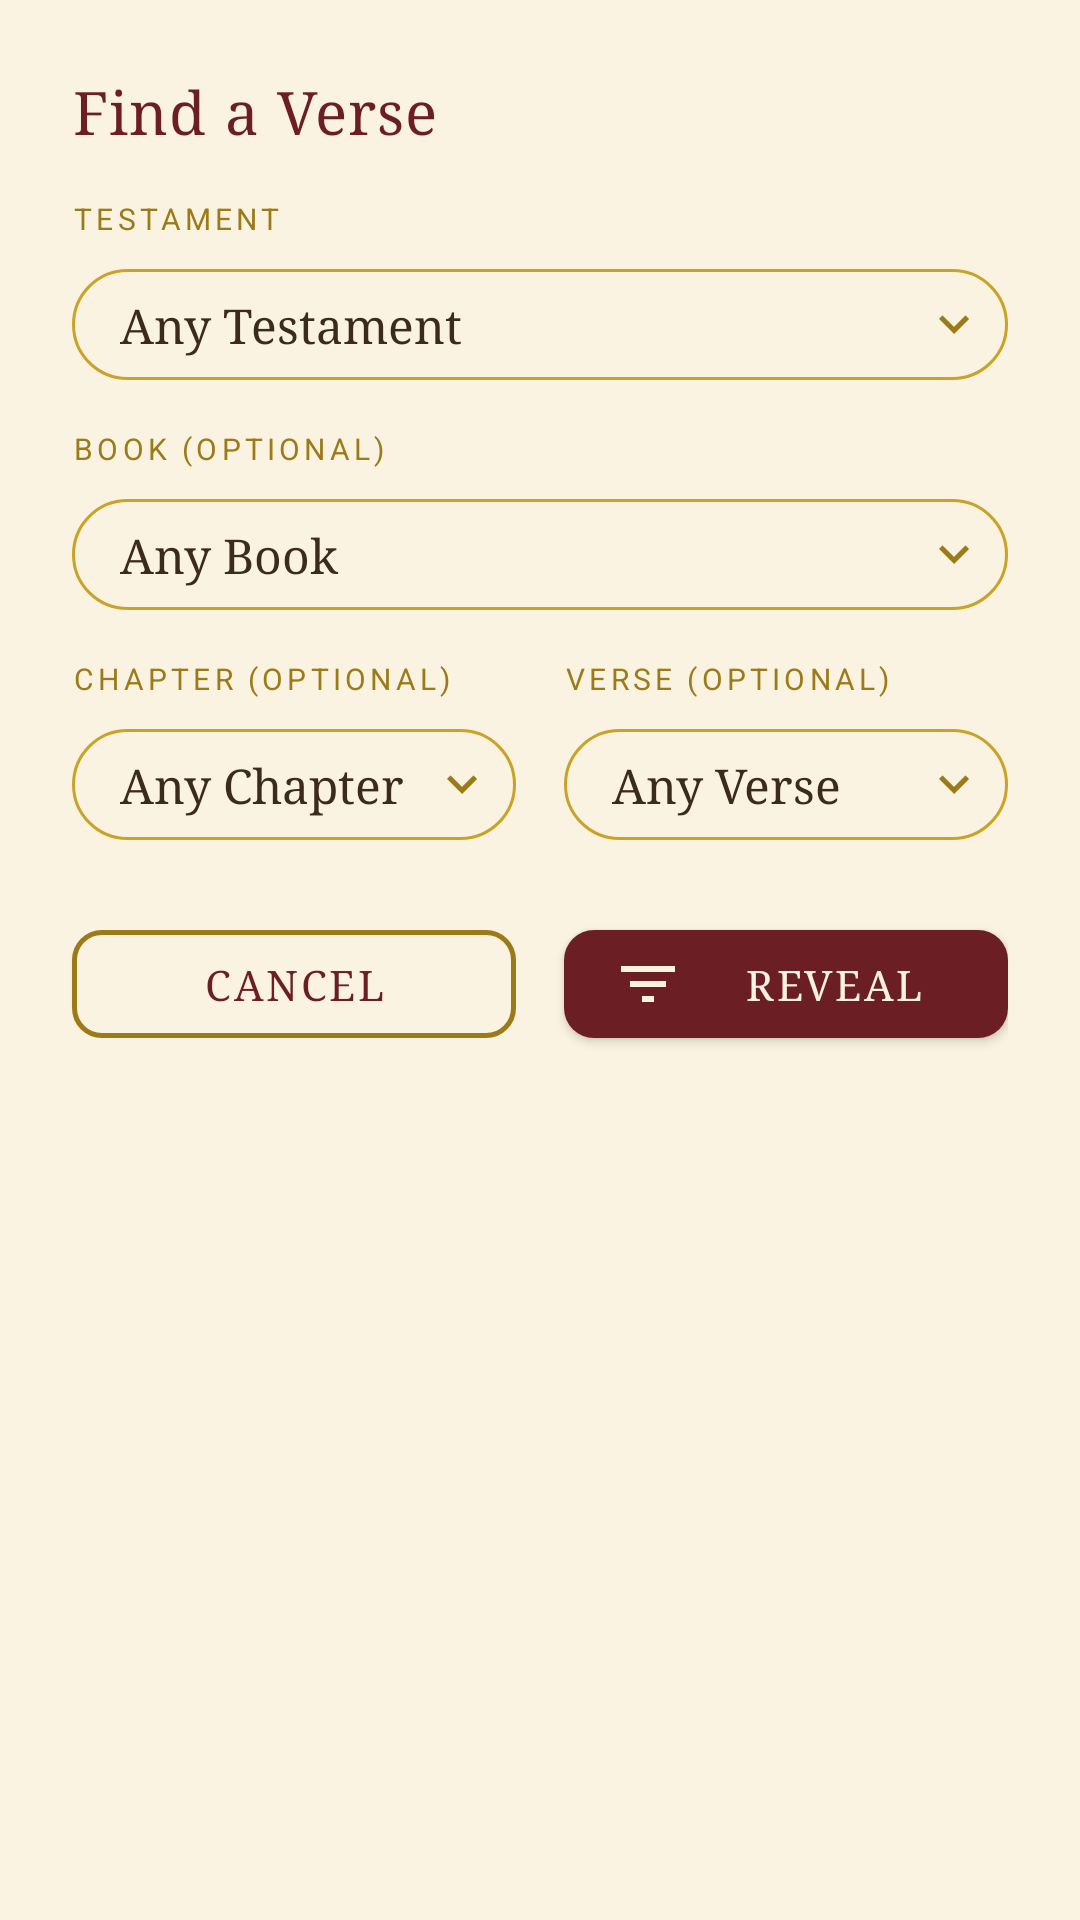

Produce the Android XML layout that renders to this screen, including the resource entries it uses.
<!-- AndroidManifest.xml: application theme Theme.BibleVerse -->
<!-- res/layout/bottom_sheet_verse_filter.xml -->
<?xml version="1.0" encoding="utf-8"?>
<ScrollView xmlns:android="http://schemas.android.com/apk/res/android"
    xmlns:app="http://schemas.android.com/apk/res-auto"
    android:layout_width="match_parent"
    android:layout_height="wrap_content">

    <LinearLayout
        android:layout_width="match_parent"
        android:layout_height="wrap_content"
        android:orientation="vertical"
        android:padding="@dimen/spacing_l">

        <TextView
            android:layout_width="wrap_content"
            android:layout_height="wrap_content"
            android:text="@string/filter_title"
            android:textAppearance="@style/TextAppearance.BibleVerse.Headline" />

        <ProgressBar
            android:id="@+id/progressBar"
            android:layout_width="wrap_content"
            android:layout_height="wrap_content"
            android:layout_gravity="center"
            android:layout_marginTop="@dimen/spacing_xl"
            android:layout_marginBottom="@dimen/spacing_xl"
            android:visibility="gone" />

        <TextView
            android:id="@+id/tvError"
            android:layout_width="match_parent"
            android:layout_height="wrap_content"
            android:layout_marginTop="@dimen/spacing_s"
            android:textColor="@color/error_red"
            android:visibility="gone" />

        
        <LinearLayout
            android:id="@+id/groupFilterInputs"
            android:layout_width="match_parent"
            android:layout_height="wrap_content"
            android:orientation="vertical">

            <TextView
                style="@style/TextAppearance.BibleVerse.Label"
                android:layout_width="wrap_content"
                android:layout_height="wrap_content"
                android:layout_marginTop="@dimen/spacing_m"
                android:layout_marginBottom="10dp"
                android:text="@string/filter_testament_label" />
            <TextView
                android:id="@+id/tvTestament"
                android:layout_width="match_parent"
                android:layout_height="wrap_content"
                android:background="@drawable/bg_pill_gold_outline"
                android:clickable="true"
                android:drawableEnd="@drawable/ic_chevron_down"
                android:drawablePadding="@dimen/spacing_s"
                android:ellipsize="end"
                android:focusable="true"
                android:paddingStart="@dimen/spacing_m"
                android:paddingTop="@dimen/spacing_s"
                android:paddingEnd="@dimen/spacing_s"
                android:paddingBottom="@dimen/spacing_s"
                android:singleLine="true"
                android:text="@string/testament_any"
                android:textColor="@color/ink_brown"
                android:textSize="@dimen/text_body" />

            <TextView
                style="@style/TextAppearance.BibleVerse.Label"
                android:layout_width="wrap_content"
                android:layout_height="wrap_content"
                android:layout_marginTop="@dimen/spacing_m"
                android:layout_marginBottom="10dp"
                android:text="@string/filter_book_label" />
            <TextView
                android:id="@+id/tvBook"
                android:layout_width="match_parent"
                android:layout_height="wrap_content"
                android:background="@drawable/bg_pill_gold_outline"
                android:clickable="true"
                android:drawableEnd="@drawable/ic_chevron_down"
                android:drawablePadding="@dimen/spacing_s"
                android:ellipsize="end"
                android:focusable="true"
                android:paddingStart="@dimen/spacing_m"
                android:paddingTop="@dimen/spacing_s"
                android:paddingEnd="@dimen/spacing_s"
                android:paddingBottom="@dimen/spacing_s"
                android:singleLine="true"
                android:text="@string/filter_book_any"
                android:textColor="@color/ink_brown"
                android:textSize="@dimen/text_body" />

            <LinearLayout
                android:layout_width="match_parent"
                android:layout_height="wrap_content"
                android:orientation="horizontal"
                android:layout_marginTop="@dimen/spacing_m">

                <LinearLayout
                    android:layout_width="0dp"
                    android:layout_height="wrap_content"
                    android:layout_weight="1"
                    android:layout_marginEnd="@dimen/spacing_s"
                    android:orientation="vertical">
                    <TextView
                        style="@style/TextAppearance.BibleVerse.Label"
                        android:layout_width="wrap_content"
                        android:layout_height="wrap_content"
                        android:layout_marginBottom="10dp"
                        android:text="@string/filter_chapter_label" />
                    <TextView
                        android:id="@+id/tvChapter"
                        android:layout_width="match_parent"
                        android:layout_height="wrap_content"
                        android:background="@drawable/bg_pill_gold_outline"
                        android:clickable="true"
                        android:drawableEnd="@drawable/ic_chevron_down"
                        android:drawablePadding="@dimen/spacing_s"
                        android:ellipsize="end"
                        android:focusable="true"
                        android:paddingStart="@dimen/spacing_m"
                        android:paddingTop="@dimen/spacing_s"
                        android:paddingEnd="@dimen/spacing_s"
                        android:paddingBottom="@dimen/spacing_s"
                        android:singleLine="true"
                        android:text="@string/filter_chapter_any"
                        android:textColor="@color/ink_brown"
                        android:textSize="@dimen/text_body" />
                </LinearLayout>

                <LinearLayout
                    android:layout_width="0dp"
                    android:layout_height="wrap_content"
                    android:layout_weight="1"
                    android:layout_marginStart="@dimen/spacing_s"
                    android:orientation="vertical">
                    <TextView
                        style="@style/TextAppearance.BibleVerse.Label"
                        android:layout_width="wrap_content"
                        android:layout_height="wrap_content"
                        android:layout_marginBottom="10dp"
                        android:text="@string/filter_verse_label" />
                    <TextView
                        android:id="@+id/tvVerse"
                        android:layout_width="match_parent"
                        android:layout_height="wrap_content"
                        android:background="@drawable/bg_pill_gold_outline"
                        android:clickable="true"
                        android:drawableEnd="@drawable/ic_chevron_down"
                        android:drawablePadding="@dimen/spacing_s"
                        android:ellipsize="end"
                        android:focusable="true"
                        android:paddingStart="@dimen/spacing_m"
                        android:paddingTop="@dimen/spacing_s"
                        android:paddingEnd="@dimen/spacing_s"
                        android:paddingBottom="@dimen/spacing_s"
                        android:singleLine="true"
                        android:text="@string/filter_verse_any"
                        android:textColor="@color/ink_brown"
                        android:textSize="@dimen/text_body" />
                </LinearLayout>
            </LinearLayout>

            <LinearLayout
                android:layout_width="match_parent"
                android:layout_height="wrap_content"
                android:orientation="horizontal"
                android:layout_marginTop="@dimen/spacing_l">

                <com.google.android.material.button.MaterialButton
                    android:id="@+id/btnCancel"
                    style="@style/Widget.BibleVerse.Button.Outlined"
                    android:layout_width="0dp"
                    android:layout_height="@dimen/button_height"
                    android:layout_weight="1"
                    android:layout_marginEnd="@dimen/spacing_s"
                    android:text="@string/btn_cancel" />

                <com.google.android.material.button.MaterialButton
                    android:id="@+id/btnFetchVerse"
                    style="@style/Widget.BibleVerse.Button"
                    android:layout_width="0dp"
                    android:layout_height="@dimen/button_height"
                    android:layout_weight="1"
                    android:layout_marginStart="@dimen/spacing_s"
                    android:text="@string/btn_fetch_verse"
                    app:icon="@drawable/ic_filter" />
            </LinearLayout>
        </LinearLayout>

        
        <LinearLayout
            android:id="@+id/groupPreview"
            android:layout_width="match_parent"
            android:layout_height="wrap_content"
            android:orientation="vertical"
            android:visibility="gone"
            android:background="@drawable/bg_card_scroll_inner"
            android:padding="@dimen/spacing_m"
            android:layout_marginTop="@dimen/spacing_m">

            <TextView
                android:id="@+id/tvPreviewText"
                android:layout_width="match_parent"
                android:layout_height="wrap_content"
                android:gravity="center"
                android:textAppearance="@style/TextAppearance.BibleVerse.Display"
                android:textSize="@dimen/text_headline" />

            <TextView
                android:id="@+id/tvPreviewReference"
                android:layout_width="match_parent"
                android:layout_height="wrap_content"
                android:layout_marginTop="@dimen/spacing_s"
                android:gravity="center"
                android:textStyle="bold"
                android:textColor="@color/burgundy" />

            <TextView
                android:id="@+id/tvPreviewTranslation"
                android:layout_width="match_parent"
                android:layout_height="wrap_content"
                android:gravity="center"
                android:textAppearance="@style/TextAppearance.BibleVerse.Label" />

            <LinearLayout
                android:layout_width="match_parent"
                android:layout_height="wrap_content"
                android:orientation="horizontal"
                android:layout_marginTop="@dimen/spacing_m">

                <com.google.android.material.button.MaterialButton
                    android:id="@+id/btnTryAnother"
                    style="@style/Widget.BibleVerse.Button.Outlined"
                    android:layout_width="0dp"
                    android:layout_height="@dimen/button_height"
                    android:layout_weight="1"
                    android:layout_marginEnd="@dimen/spacing_s"
                    android:text="@string/btn_try_another" />

                <com.google.android.material.button.MaterialButton
                    android:id="@+id/btnSaveFavorite"
                    style="@style/Widget.BibleVerse.Button"
                    android:layout_width="0dp"
                    android:layout_height="@dimen/button_height"
                    android:layout_weight="1"
                    android:layout_marginStart="@dimen/spacing_s"
                    android:text="@string/btn_save_favorite"
                    app:icon="@drawable/ic_favorite" />
            </LinearLayout>
        </LinearLayout>

    </LinearLayout>
</ScrollView>
<!-- resources referenced by this layout -->
<resources>
  <color name="burgundy">#6B1E23</color>
  <color name="error_red">#8C2F2F</color>
  <color name="ink_brown">#3B2A1E</color>
  <dimen name="button_height">48dp</dimen>
  <dimen name="spacing_l">24dp</dimen>
  <dimen name="spacing_m">16dp</dimen>
  <dimen name="spacing_s">8dp</dimen>
  <dimen name="spacing_xl">32dp</dimen>
  <dimen name="text_body">16sp</dimen>
  <dimen name="text_headline">22sp</dimen>
  <!-- drawable bg_card_scroll_inner (drawable) -->
  <shape xmlns:android="http://schemas.android.com/apk/res/android"
      android:shape="rectangle">
      <solid android:color="#F3E6C9" />
      <corners android:radius="12dp" />
  </shape>
  <!-- drawable bg_pill_gold_outline (drawable) -->
  <shape xmlns:android="http://schemas.android.com/apk/res/android"
      android:shape="rectangle">
      <solid android:color="@android:color/transparent" />
      <corners android:radius="24dp" />
      <stroke android:width="1dp" android:color="#C9A227" />
  </shape>
  <string name="btn_cancel">Cancel</string>
  <string name="btn_fetch_verse">Reveal</string>
  <string name="btn_save_favorite">Keep as My Verse</string>
  <string name="btn_try_another">Try Another</string>
  <string name="filter_book_any">Any Book</string>
  <string name="filter_book_label">Book (optional)</string>
  <string name="filter_chapter_any">Any Chapter</string>
  <string name="filter_chapter_label">Chapter (optional)</string>
  <string name="filter_testament_label">Testament</string>
  <string name="filter_title">Find a Verse</string>
  <string name="filter_verse_any">Any Verse</string>
  <string name="filter_verse_label">Verse (optional)</string>
  <string name="testament_any">Any Testament</string>
  <style name="TextAppearance.BibleVerse.Display" parent="TextAppearance.MaterialComponents.Headline5">
          <item name="android:fontFamily">serif</item>
          <item name="android:textStyle">italic</item>
          <item name="android:textColor">@color/ink_brown</item>
          <item name="android:lineSpacingExtra">6dp</item>
      </style>
  <style name="TextAppearance.BibleVerse.Headline" parent="TextAppearance.MaterialComponents.Headline6">
          <item name="android:fontFamily">serif</item>
          <item name="android:textColor">@color/burgundy</item>
          <item name="android:letterSpacing">0.02</item>
      </style>
  <style name="TextAppearance.BibleVerse.Label" parent="TextAppearance.MaterialComponents.Overline">
          <item name="android:fontFamily">serif</item>
          <item name="android:textColor">@color/gold_dark</item>
          <item name="android:letterSpacing">0.14</item>
      </style>
  <color name="gold_dark">#9C7A18</color>
  <color name="parchment_light">#FBF3E1</color>
  <color name="colorPrimary">@color/burgundy</color>
  <color name="colorPrimaryDark">@color/burgundy_dark</color>
  <color name="colorAccent">@color/gold</color>
  <color name="colorBackground">@color/parchment_light</color>
  <color name="colorSurface">@color/parchment</color>
  <color name="colorOnPrimary">@color/parchment_light</color>
  <color name="colorOnSurface">@color/ink_brown</color>
  <style name="ThemeOverlay.BibleVerse.BottomSheet" parent="ThemeOverlay.MaterialComponents.BottomSheetDialog">
          <item name="bottomSheetStyle">@style/Widget.BibleVerse.BottomSheet</item>
      </style>
  <color name="burgundy_dark">#4A1418</color>
  <color name="gold">#C9A227</color>
  <color name="parchment">#F3E6C9</color>
  <style name="Widget.BibleVerse.BottomSheet" parent="Widget.MaterialComponents.BottomSheet.Modal">
          <item name="android:background">@drawable/bg_bottom_sheet</item>
      </style>
  <!-- drawable bg_bottom_sheet (drawable) -->
  <shape xmlns:android="http://schemas.android.com/apk/res/android"
      android:shape="rectangle">
      <solid android:color="#FBF3E1" />
      <corners
          android:topLeftRadius="24dp"
          android:topRightRadius="24dp" />
      <stroke android:width="1dp" android:color="#E7D5A8" />
  </shape>
</resources>
